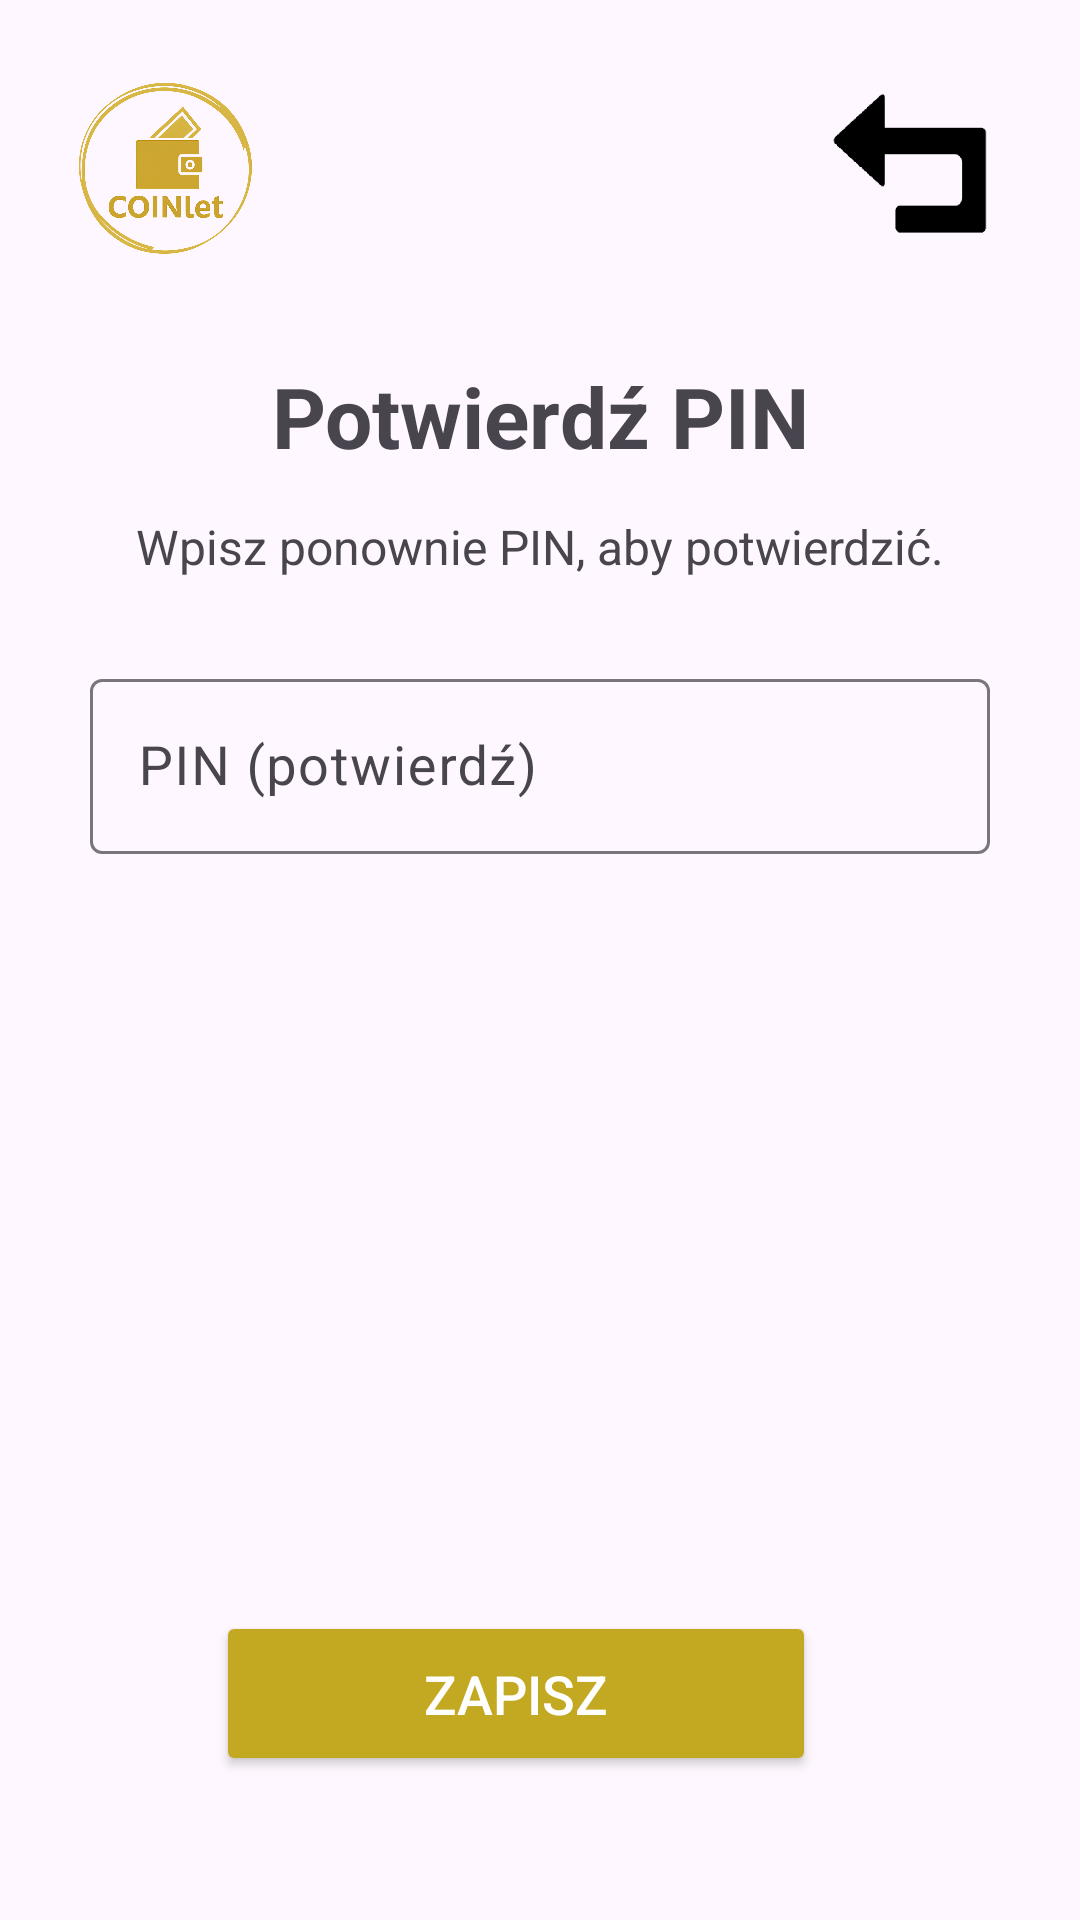

Android layout source for this screen:
<!-- AndroidManifest.xml: application theme Theme.C0inlet -->
<!-- res/layout/activity_confirm_pin.xml -->
<?xml version="1.0" encoding="utf-8"?>
<androidx.constraintlayout.widget.ConstraintLayout
    xmlns:android="http://schemas.android.com/apk/res/android"
    xmlns:app="http://schemas.android.com/apk/res-auto"
    xmlns:tools="http://schemas.android.com/tools"
    android:id="@+id/confirmPinRoot"
    android:layout_width="match_parent"
    android:layout_height="match_parent"
    android:padding="24dp"
    tools:context=".applock.ConfirmPinActivity">

    <ImageView
        android:id="@+id/logo1"
        android:layout_width="64dp"
        android:layout_height="64dp"
        android:contentDescription="@string/logo_coinllet"
        android:src="@drawable/logo"
        app:layout_constraintStart_toStartOf="parent"
        app:layout_constraintTop_toTopOf="parent"/>

    <ImageButton
        android:id="@+id/btnBack"
        android:layout_width="64dp"
        android:layout_height="64dp"
        android:background="@null"
        android:contentDescription="@string/back_id"
        android:scaleType="centerInside"
        android:src="@drawable/back"
        app:layout_constraintEnd_toEndOf="parent"
        app:layout_constraintTop_toTopOf="parent"/>

    <TextView
        android:id="@+id/titleTextView"
        android:layout_width="wrap_content"
        android:layout_height="wrap_content"
        android:layout_marginTop="32dp"
        android:text="Potwierdź PIN"
        android:textSize="28sp"
        android:textStyle="bold"
        app:layout_constraintTop_toBottomOf="@+id/logo1"
        app:layout_constraintStart_toStartOf="parent"
        app:layout_constraintEnd_toEndOf="parent"/>

    <TextView
        android:id="@+id/subtitleTextView"
        android:layout_width="0dp"
        android:layout_height="wrap_content"
        android:layout_marginTop="14dp"
        android:gravity="center"
        android:text="Wpisz ponownie PIN, aby potwierdzić."
        android:textSize="16sp"
        app:layout_constraintTop_toBottomOf="@+id/titleTextView"
        app:layout_constraintStart_toStartOf="parent"
        app:layout_constraintEnd_toEndOf="parent"/>

    <com.google.android.material.textfield.TextInputLayout
        android:id="@+id/confirmPinLayout"
        android:layout_width="300dp"
        android:layout_height="wrap_content"
        android:layout_marginTop="28dp"
        app:layout_constraintTop_toBottomOf="@+id/subtitleTextView"
        app:layout_constraintStart_toStartOf="parent"
        app:layout_constraintEnd_toEndOf="parent">

        <com.google.android.material.textfield.TextInputEditText
            android:id="@+id/textInputConfirmPin"
            android:layout_width="match_parent"
            android:layout_height="wrap_content"
            android:hint="PIN (potwierdź)"
            android:inputType="numberPassword"
            android:maxLength="6"
            android:importantForAutofill="no"
            android:textSize="18sp"/>
    </com.google.android.material.textfield.TextInputLayout>

    <TextView
        android:id="@+id/errorTextView"
        android:layout_width="0dp"
        android:layout_height="wrap_content"
        android:layout_marginTop="10dp"
        android:gravity="center"
        android:text=""
        android:textSize="14sp"
        android:textColor="@android:color/holo_red_dark"
        android:visibility="gone"
        app:layout_constraintTop_toBottomOf="@+id/confirmPinLayout"
        app:layout_constraintStart_toStartOf="parent"
        app:layout_constraintEnd_toEndOf="parent"/>

    <LinearLayout
        android:id="@+id/confirmPinActions"
        android:layout_width="wrap_content"
        android:layout_height="wrap_content"
        android:layout_marginBottom="24dp"
        android:gravity="center_vertical"
        android:orientation="horizontal"
        app:layout_constraintBottom_toBottomOf="parent"
        app:layout_constraintStart_toStartOf="parent"
        app:layout_constraintEnd_toEndOf="parent">

        <Button
            android:id="@+id/btnSavePin"
            android:layout_width="200dp"
            android:layout_height="55dp"
            android:layout_marginEnd="16dp"
            android:backgroundTint="#C3A922"
            android:text="Zapisz"
            android:textColor="@android:color/white"
            android:textSize="18sp" />

        <ImageButton
            android:id="@+id/btnClear"
            android:layout_width="55dp"
            android:layout_height="55dp"
            android:background="@null"
            android:contentDescription="@string/clear_id"
            android:scaleType="centerInside"
            android:src="@drawable/close"
            android:visibility="gone"/>
    </LinearLayout>

</androidx.constraintlayout.widget.ConstraintLayout>
<!-- resources referenced by this layout -->
<resources>
  <!-- drawable back: png bitmap (drawable, 5618 bytes) -->
  <!-- drawable logo: png bitmap (drawable, 350476 bytes) -->
  <string name="back_id" />
  <string name="clear_id">\n</string>
  <string name="logo_coinllet" />
  <style name="Theme.C0inlet" parent="Base.Theme.C0inlet" />
  <style name="Base.Theme.C0inlet" parent="Theme.Material3.DayNight.NoActionBar">
          
          
      </style>
</resources>
